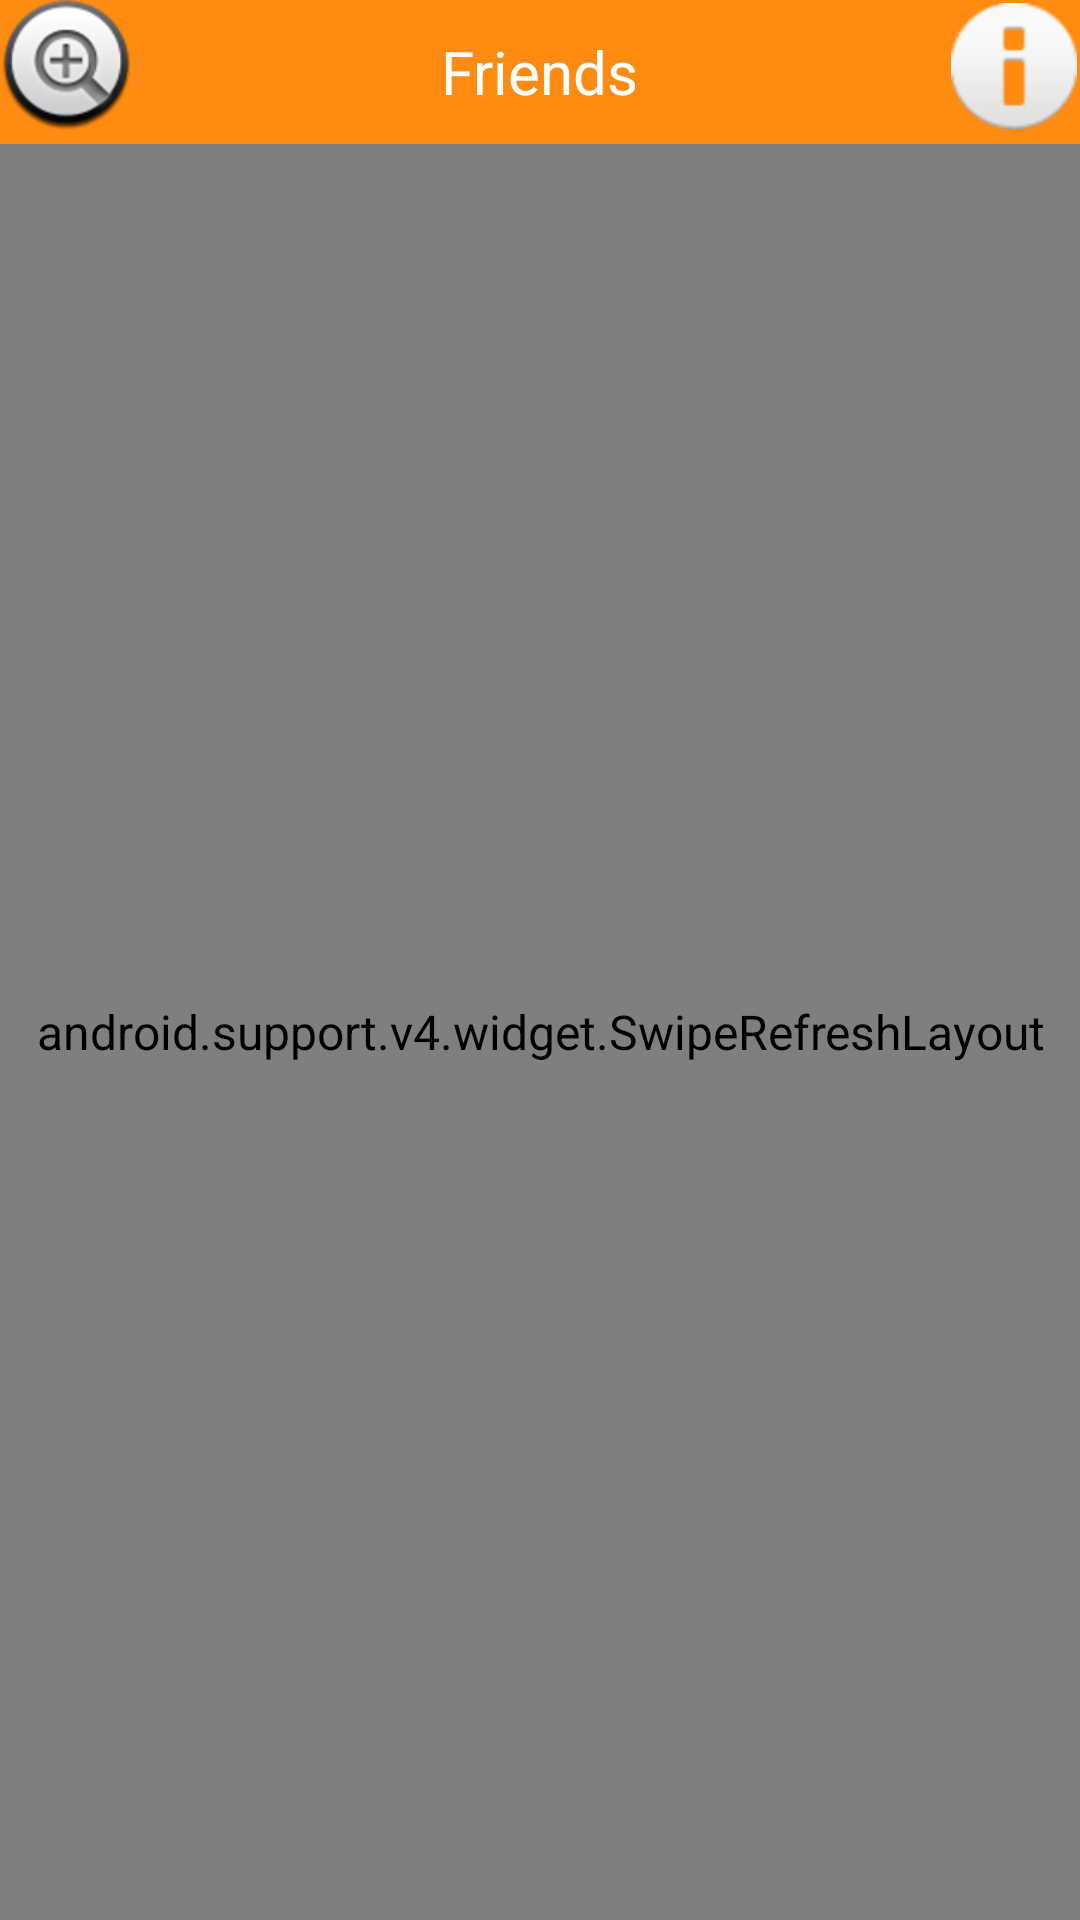

Write the Android layout XML for this screen, with the resource values it uses.
<!-- AndroidManifest.xml: application theme AppTheme -->
<!-- res/layout/fragment4_layout.xml -->
<?xml version="1.0" encoding="utf-8"?>
<RelativeLayout xmlns:android="http://schemas.android.com/apk/res/android"
    android:layout_width="fill_parent"
    android:layout_height="fill_parent"
    android:background="@color/colorBackground"
    android:orientation="vertical" >
    
    

    <RelativeLayout
        android:id="@+id/fragmentPagesHeader"
        android:layout_width="match_parent"
        android:layout_height="48dp"
        android:background="@color/colorFrame"
        android:gravity="center" >

        <TextView
            android:layout_width="wrap_content"
            android:layout_height="wrap_content"
            android:layout_margin="6dp"
            android:text="@string/fragment4Title"
            android:padding="0dp"
            android:textColor="@color/colorMainText"
            android:textSize="20sp" />
    </RelativeLayout>



    <RelativeLayout
        android:layout_width="wrap_content"
        android:layout_height="wrap_content">


        <ImageButton
            android:id="@+id/searchFriendButton"
            android:layout_width="wrap_content"
            android:layout_height="wrap_content"
            android:background="@android:drawable/btn_plus"
            android:layout_alignParentLeft="true"
            android:contentDescription="@string/boutonSettingDesc"
            android:textColor="@color/colorTransparent" />

        <ImageButton
            android:id="@+id/buttonNotif"
            android:layout_margin="1dp"
            android:layout_width="42dp"
            android:layout_height="42dp"
            android:src="@android:drawable/ic_dialog_info"
            android:layout_alignParentRight="true"
            android:scaleType="fitXY"
            android:contentDescription="@string/boutonSettingDesc"
            android:onClick="menu"   />

    </RelativeLayout>



    <RelativeLayout
        android:id="@+id/fragment4PageContent"
        android:layout_width="match_parent"
        android:layout_height="fill_parent"
        android:layout_below="@+id/fragmentPagesHeader"
        android:background="@color/colorBackground" >

        <android.support.v4.widget.SwipeRefreshLayout
            xmlns:android="http://schemas.android.com/apk/res/android"
            android:id="@+id/swipe_container"
            android:layout_width="match_parent"
            android:layout_height="match_parent">

            <ListView
                android:layout_width="fill_parent"
                android:layout_height="fill_parent"
                android:id="@+id/listView"
                android:divider="@color/colorNoir"
                android:dividerHeight="1dp"
                android:scrollbars="none"
                android:cacheColorHint="#00000000"
                android:listSelector="@drawable/list_row_selector"/>

       </android.support.v4.widget.SwipeRefreshLayout>

    </RelativeLayout>

    <LinearLayout
        android:layout_width="fill_parent"
        android:layout_height="wrap_content"
        android:visibility="gone"
        android:background="@color/colorNoir"
        android:id="@+id/friendExtention"
        android:layout_below="@+id/fragmentPagesHeader">

        <EditText
            android:layout_width="0dp"
            android:layout_height="wrap_content"
            android:layout_weight="4"
            android:hint="Friend Username"
            android:id="@+id/friendName"
            android:layout_marginRight="1dp"
            android:layout_marginTop="1dp"/>

        <ImageButton
            android:layout_width="0dp"
            android:layout_height="wrap_content"
            android:layout_weight="1"
            android:src="@android:drawable/ic_input_add"
            android:id="@+id/addFriendButton"
            android:layout_marginTop="1dp"
            android:background="@color/colorTransparent"/>

    </LinearLayout>

</RelativeLayout>
<!-- resources referenced by this layout -->
<resources>
  <color name="colorBackground">#FFFFFF</color>
  <color name="colorFrame">#EEFF8300</color>
  <color name="colorMainText">#FFFFFF</color>
  <color name="colorNoir">#000000</color>
  <color name="colorTransparent">#00FFFFFF</color>
  <!-- drawable list_row_selector (drawable) -->
  <?xml version="1.0" encoding="utf-8"?>
  <selector xmlns:android="http://schemas.android.com/apk/res/android">
  
      <item android:drawable="@drawable/list_row_bg" android:state_pressed="false"/>
      <item android:drawable="@drawable/list_row_bg_hover" android:state_pressed="true"/>
      <item android:drawable="@drawable/list_row_bg"/>
  
  </selector>
  <string name="boutonSettingDesc">Settings</string>
  <string name="fragment4Title">Friends</string>
  <style name="AppTheme" parent="android:Theme.Light.NoTitleBar">
          <item name="android:windowNoTitle">true</item>
          <item name="android:textViewStyle">@style/textregular</item>
          <item name="android:imageButtonStyle">@style/Theme.Transparent</item>
  
          
          <item name="android:windowAnimationStyle">@style/MyActivityAnimations</item>
      </style>
  <!-- drawable list_row_bg (drawable) -->
  <?xml version="1.0" encoding="utf-8"?>
  <shape xmlns:android="http://schemas.android.com/apk/res/android"
      android:shape="rectangle">
      
  
  </shape>
  <!-- drawable list_row_bg_hover (drawable) -->
  <?xml version="1.0" encoding="utf-8"?>
  <shape xmlns:android="http://schemas.android.com/apk/res/android"
      android:shape="rectangle" >
  
      <gradient
          android:angle="270"
          android:endColor="@color/colorNoirTransparent"
          android:startColor="@color/colorNoirTransparent" />
  
  </shape>
  <style name="textregular" parent="@android:style/TextAppearance">
  		<item name="android:layout_width">wrap_content</item>
  		<item name="android:layout_height">wrap_content</item>
  		<item name="android:textStyle">normal</item>
  	</style>
  <style name="Theme.Transparent" parent="android:Theme">
        	<item name="android:gravity">right</item>
  		<item name="android:layout_width">wrap_content</item>
  		<item name="android:layout_weight">1.3</item>
  	  	<item name="android:windowIsTranslucent">true</item>
  	  	<item name="android:windowBackground">@android:color/transparent</item>
  	  	<item name="android:windowContentOverlay">@null</item>
  	  	<item name="android:windowNoTitle">true</item>
          <item name="android:windowAnimationStyle">@style/MyActivityAnimations</item>
  	  	<item name="android:backgroundDimEnabled">false</item>
  	</style>
  <color name="colorNoirTransparent">#77000000</color>
</resources>
